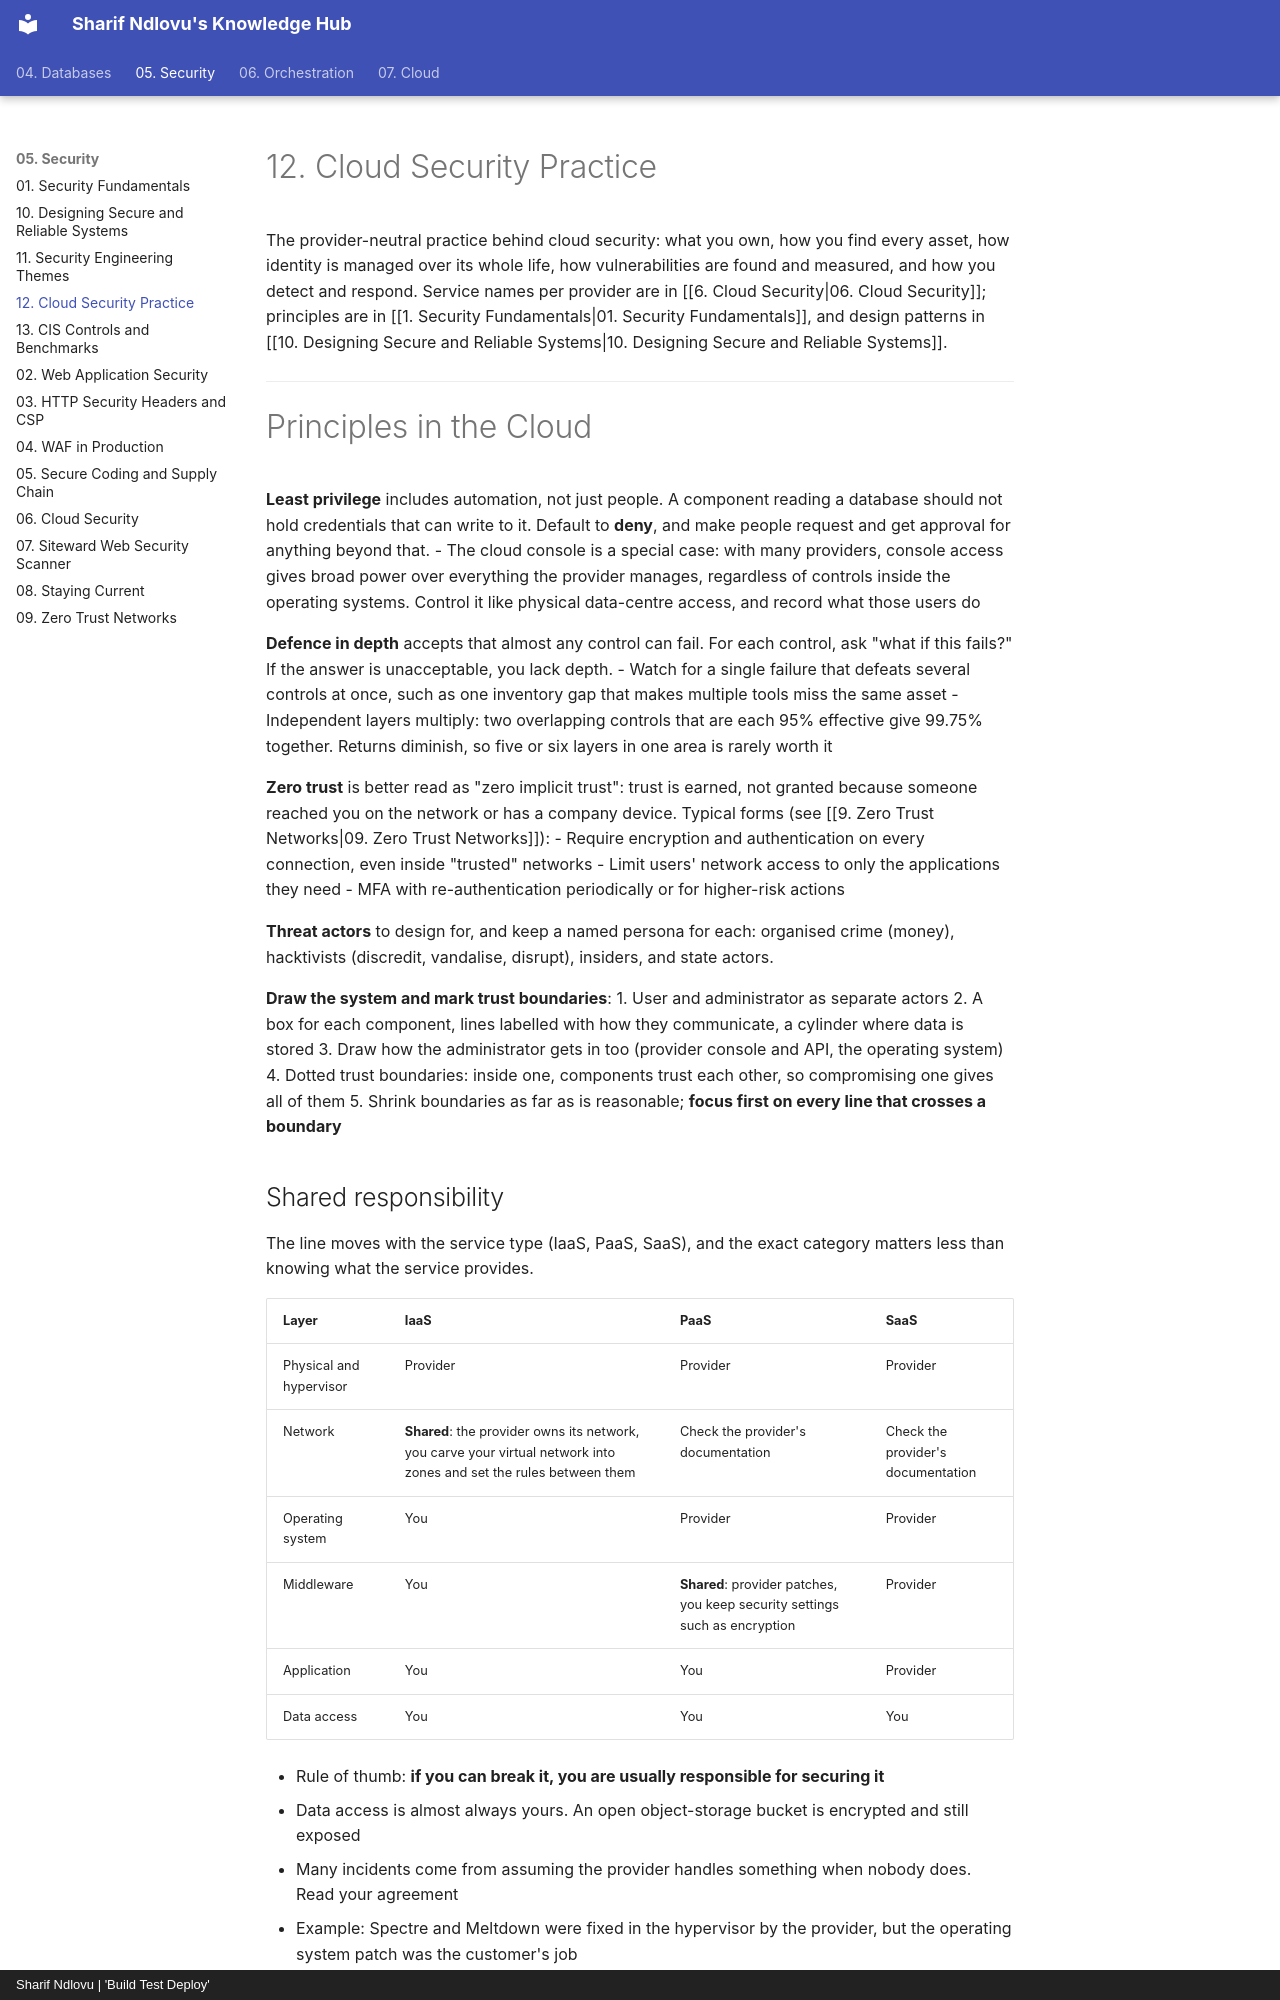

repository: sharifndlovu123/knowledge_base_map · page: 05. Security/12. Cloud Security Practice.html · generator: mkdocs · copyright: Sharif Ndlovu | 'Build Test Deploy'

# 12. Cloud Security Practice

The provider-neutral practice behind cloud security: what you own, how you find every asset, how identity is managed over its whole life, how vulnerabilities are found and measured, and how you detect and respond. Service names per provider are in [[6. Cloud Security|06. Cloud Security]]; principles are in [[1. Security Fundamentals|01. Security Fundamentals]], and design patterns in [[10. Designing Secure and Reliable Systems|10. Designing Secure and Reliable Systems]].

---

# Principles in the Cloud

**Least privilege** includes automation, not just people. A component reading a database should not hold credentials that can write to it. Default to **deny**, and make people request and get approval for anything beyond that.
- The cloud console is a special case: with many providers, console access gives broad power over everything the provider manages, regardless of controls inside the operating systems. Control it like physical data-centre access, and record what those users do

**Defence in depth** accepts that almost any control can fail. For each control, ask "what if this fails?" If the answer is unacceptable, you lack depth.
- Watch for a single failure that defeats several controls at once, such as one inventory gap that makes multiple tools miss the same asset
- Independent layers multiply: two overlapping controls that are each 95% effective give 99.75% together. Returns diminish, so five or six layers in one area is rarely worth it

**Zero trust** is better read as "zero implicit trust": trust is earned, not granted because someone reached you on the network or has a company device. Typical forms (see [[9. Zero Trust Networks|09. Zero Trust Networks]]):
- Require encryption and authentication on every connection, even inside "trusted" networks
- Limit users' network access to only the applications they need
- MFA with re-authentication periodically or for higher-risk actions

**Threat actors** to design for, and keep a named persona for each: organised crime (money), hacktivists (discredit, vandalise, disrupt), insiders, and state actors.

**Draw the system and mark trust boundaries**:
1. User and administrator as separate actors
2. A box for each component, lines labelled with how they communicate, a cylinder where data is stored
3. Draw how the administrator gets in too (provider console and API, the operating system)
4. Dotted trust boundaries: inside one, components trust each other, so compromising one gives all of them
5. Shrink boundaries as far as is reasonable; **focus first on every line that crosses a boundary**

## Shared responsibility

The line moves with the service type (IaaS, PaaS, SaaS), and the exact category matters less than knowing what the service provides.

| Layer | IaaS | PaaS | SaaS |
| ----- | ---- | ---- | ---- |
| Physical and hypervisor | Provider | Provider | Provider |
| Network | **Shared**: the provider owns its network, you carve your virtual network into zones and set the rules between them | Check the provider's documentation | Check the provider's documentation |
| Operating system | You | Provider | Provider |
| Middleware | You | **Shared**: provider patches, you keep security settings such as encryption | Provider |
| Application | You | You | Provider |
| Data access | You | You | You |

- Rule of thumb: **if you can break it, you are usually responsible for securing it**
- Data access is almost always yours. An open object-storage bucket is encrypted and still exposed
- Many incidents come from assuming the provider handles something when nobody does. Read your agreement
- Example: Spectre and Meltdown were fixed in the hypervisor by the provider, but the operating system patch was the customer's job
